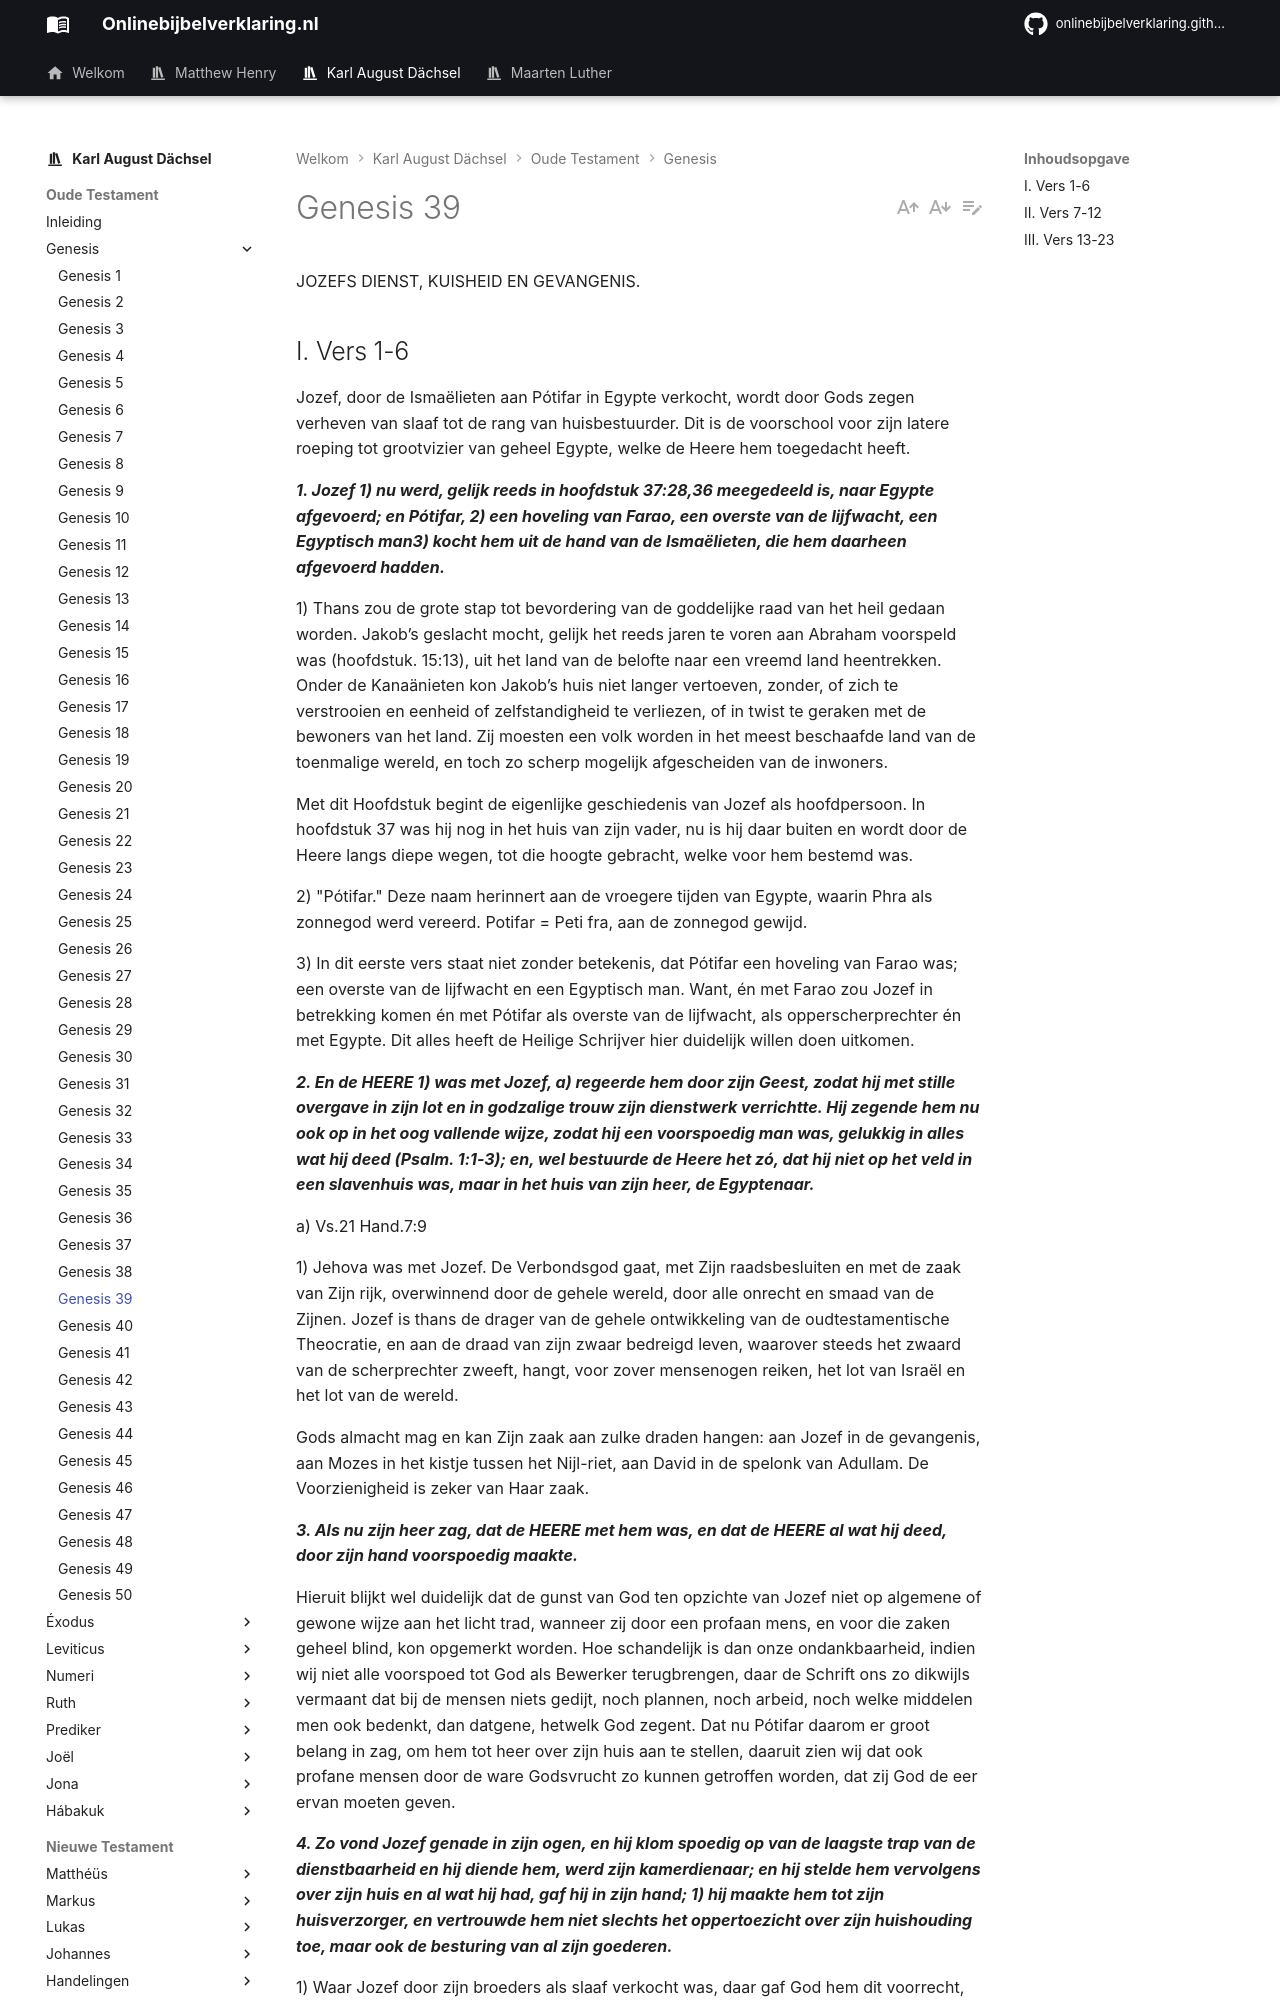

repository: onlinebijbelverklaring/dev-preview · page: karlaugustdachsel/Genesis/Genesis39/index.html · generator: mkdocs

JOZEFS DIENST, KUISHEID EN GEVANGENIS.

## I. Vers 1-6
Jozef, door de Ismaëlieten aan Pótifar in Egypte verkocht, wordt door Gods zegen verheven van slaaf tot de rang van huisbestuurder. Dit is de voorschool voor zijn latere roeping tot grootvizier van geheel Egypte, welke de Heere hem toegedacht heeft.

***1. Jozef 1) nu werd, gelijk reeds in hoofdstuk 37:28,36 meegedeeld is, naar Egypte afgevoerd; en Pótifar, 2) een hoveling van Farao, een overste van de lijfwacht, een Egyptisch man3) kocht hem uit de hand van de Ismaëlieten, die hem daarheen afgevoerd hadden.***

1) Thans zou de grote stap tot bevordering van de goddelijke raad van het heil gedaan worden. Jakob’s geslacht mocht, gelijk het reeds jaren te voren aan Abraham voorspeld was (hoofdstuk. 15:13), uit het land van de belofte naar een vreemd land heentrekken. Onder de Kanaänieten kon Jakob’s huis niet langer vertoeven, zonder, of zich te verstrooien en eenheid of zelfstandigheid te verliezen, of in twist te geraken met de bewoners van het land. Zij moesten een volk worden in het meest beschaafde land van de toenmalige wereld, en toch zo scherp mogelijk afgescheiden van de inwoners.

Met dit Hoofdstuk begint de eigenlijke geschiedenis van Jozef als hoofdpersoon. In hoofdstuk 37 was hij nog in het huis van zijn vader, nu is hij daar buiten en wordt door de Heere langs diepe wegen, tot die hoogte gebracht, welke voor hem bestemd was.

2) "Pótifar." Deze naam herinnert aan de vroegere tijden van Egypte, waarin Phra als zonnegod werd vereerd. Potifar = Peti fra, aan de zonnegod gewijd.

3) In dit eerste vers staat niet zonder betekenis, dat Pótifar een hoveling van Farao was; een overste van de lijfwacht en een Egyptisch man. Want, én met Farao zou Jozef in betrekking komen én met Pótifar als overste van de lijfwacht, als opperscherprechter én met Egypte. Dit alles heeft de Heilige Schrijver hier duidelijk willen doen uitkomen.

***2. En de HEERE 1) was met Jozef, a) regeerde hem door zijn Geest, zodat hij met stille overgave in zijn lot en in godzalige trouw zijn dienstwerk verrichtte. Hij zegende hem nu ook op in het oog vallende wijze, zodat hij een voorspoedig man was, gelukkig in alles wat hij deed (Psalm. 1:1-3); en, wel bestuurde de Heere het zó, dat hij niet op het veld in een slavenhuis was, maar in het huis van zijn heer, de Egyptenaar.***

a) Vs.21 Hand.7:9

1) Jehova was met Jozef. De Verbondsgod gaat, met Zijn raadsbesluiten en met de zaak van Zijn rijk, overwinnend door de gehele wereld, door alle onrecht en smaad van de Zijnen. Jozef is thans de drager van de gehele ontwikkeling van de oudtestamentische Theocratie, en aan de draad van zijn zwaar bedreigd leven, waarover steeds het zwaard van de scherprechter zweeft, hangt, voor zover mensenogen reiken, het lot van Israël en het lot van de wereld.

Gods almacht mag en kan Zijn zaak aan zulke draden hangen: aan Jozef in de gevangenis, aan Mozes in het kistje tussen het Nijl-riet, aan David in de spelonk van Adullam. De Voorzienigheid is zeker van Haar zaak.

***3. Als nu zijn heer zag, dat de HEERE met hem was, en dat de HEERE al wat hij deed, door zijn hand voorspoedig maakte.***

Hieruit blijkt wel duidelijk dat de gunst van God ten opzichte van Jozef niet op algemene of gewone wijze aan het licht trad, wanneer zij door een profaan mens, en voor die zaken geheel blind, kon opgemerkt worden. Hoe schandelijk is dan onze ondankbaarheid, indien wij niet alle voorspoed tot God als Bewerker terugbrengen, daar de Schrift ons zo dikwijls vermaant dat bij de mensen niets gedijt, noch plannen, noch arbeid, noch welke middelen men ook bedenkt, dan datgene, hetwelk God zegent. Dat nu Pótifar daarom er groot belang in zag, om hem tot heer over zijn huis aan te stellen, daaruit zien wij dat ook profane mensen door de ware Godsvrucht zo kunnen getroffen worden, dat zij God de eer ervan moeten geven.

***4. Zo vond Jozef genade in zijn ogen, en hij klom spoedig op van de laagste trap van de dienstbaarheid en hij diende hem, werd zijn kamerdienaar; en hij stelde hem vervolgens over zijn huis en al wat hij had, gaf hij in zijn hand; 1) hij maakte hem tot zijn huisverzorger, en vertrouwde hem niet slechts het oppertoezicht over zijn huishouding toe, maar ook de besturing van al zijn goederen.***

1) Waar Jozef door zijn broeders als slaaf verkocht was, daar gaf God hem dit voorrecht, om hem enigszins in zijn lot te troosten, maar ook om hem voor te bereiden op datgene, wat hem wachtte, om hem vertrouwen op Zijn vaderlijke gunst en liefde in te storten, opdat als straks nieuwe beproevingen kwamen, hij niet moedeloos zou worden.

***5. En het geschiedde van toen af, dat hij hem over zijn huis, en over al wat het zijne was, gesteld had, dat de HEERE het huis van de Egyptenaar zegende om Jozefs wil; a) ja de zegen van de HEERE was in alles wat hij had, in het huis en in het veld. 1)***
